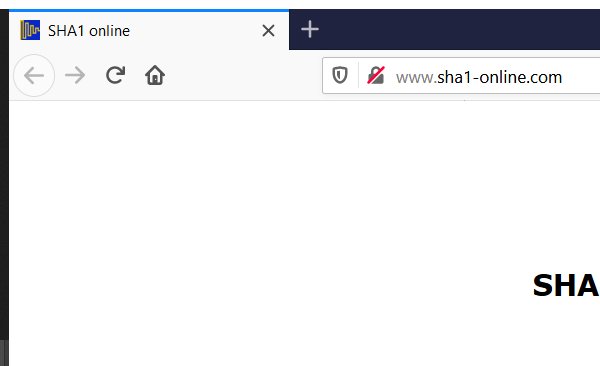
Task: ClientSecurityHash
Workflow: GetHashCode

Step 1: Attach Browser 'firefox.exe  SHA1 online' in window 'SHA1 online' (firefox.exe)

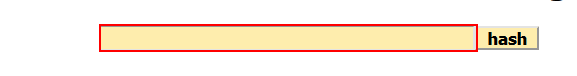
Step 2: type [in_HashFormula] into the text box

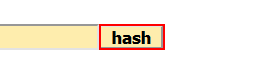
Step 3: click on the text box

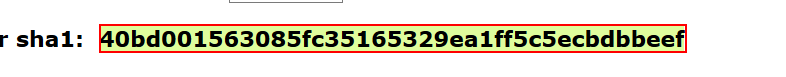
Step 4: get-text from the element

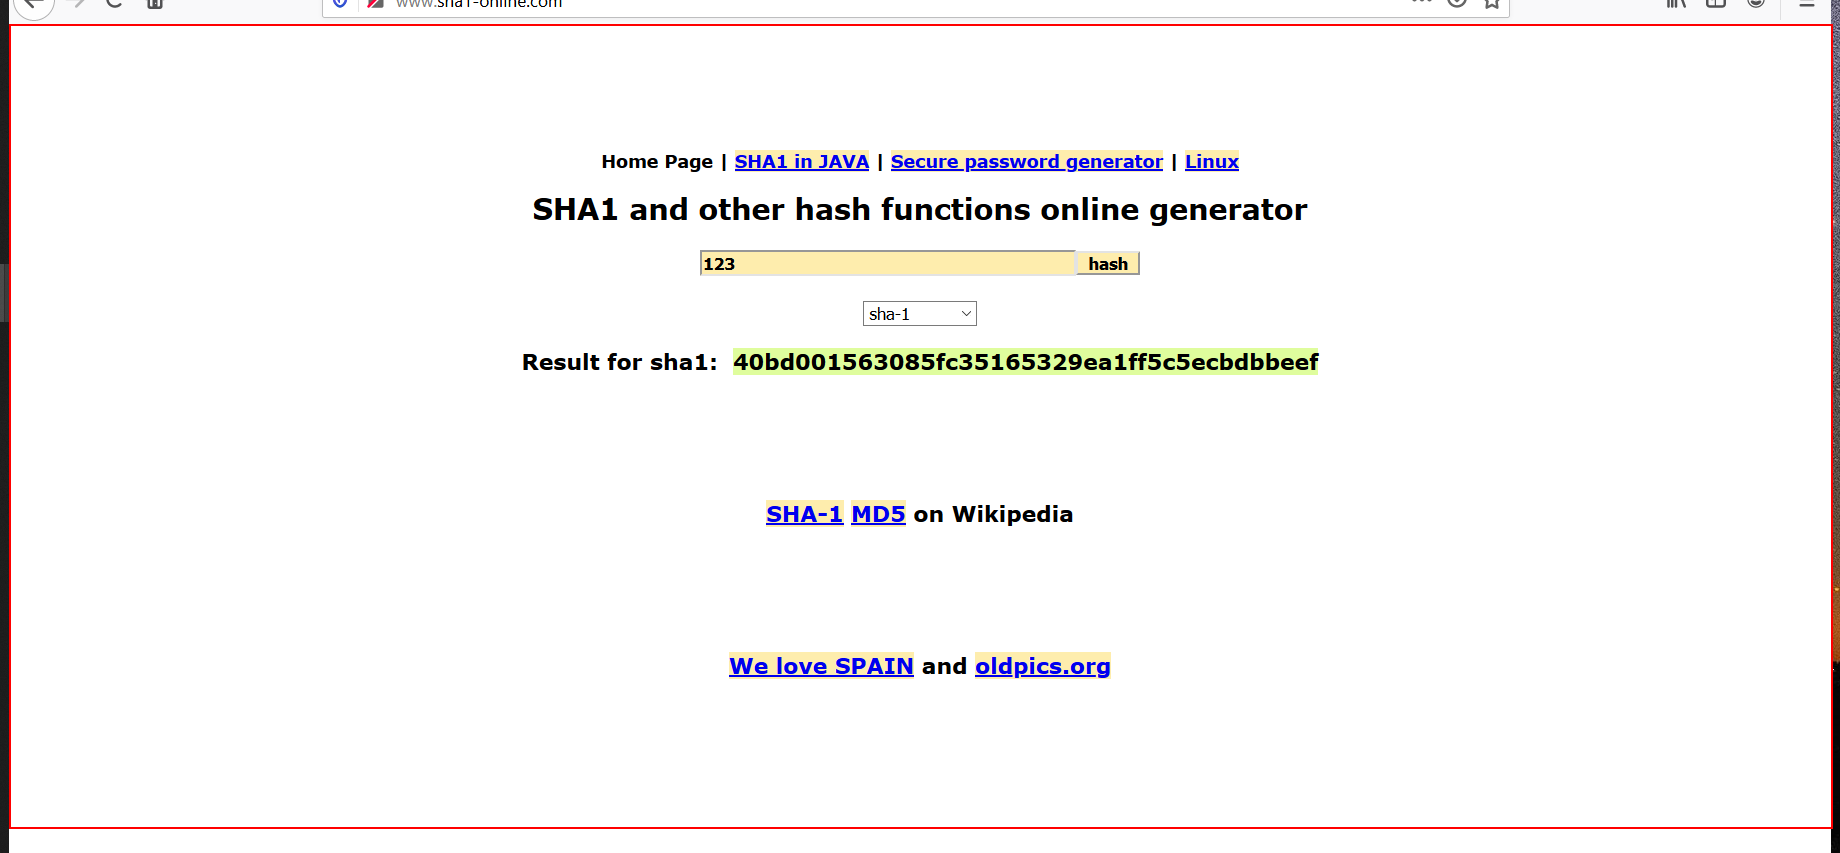
Step 5: click on the html

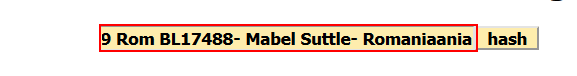
Step 6: click on the text box

Step 7: type a value into the text box (same screen as step 6)

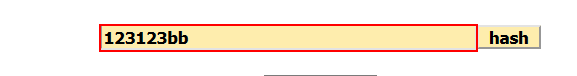
Step 8: type a value into the text box